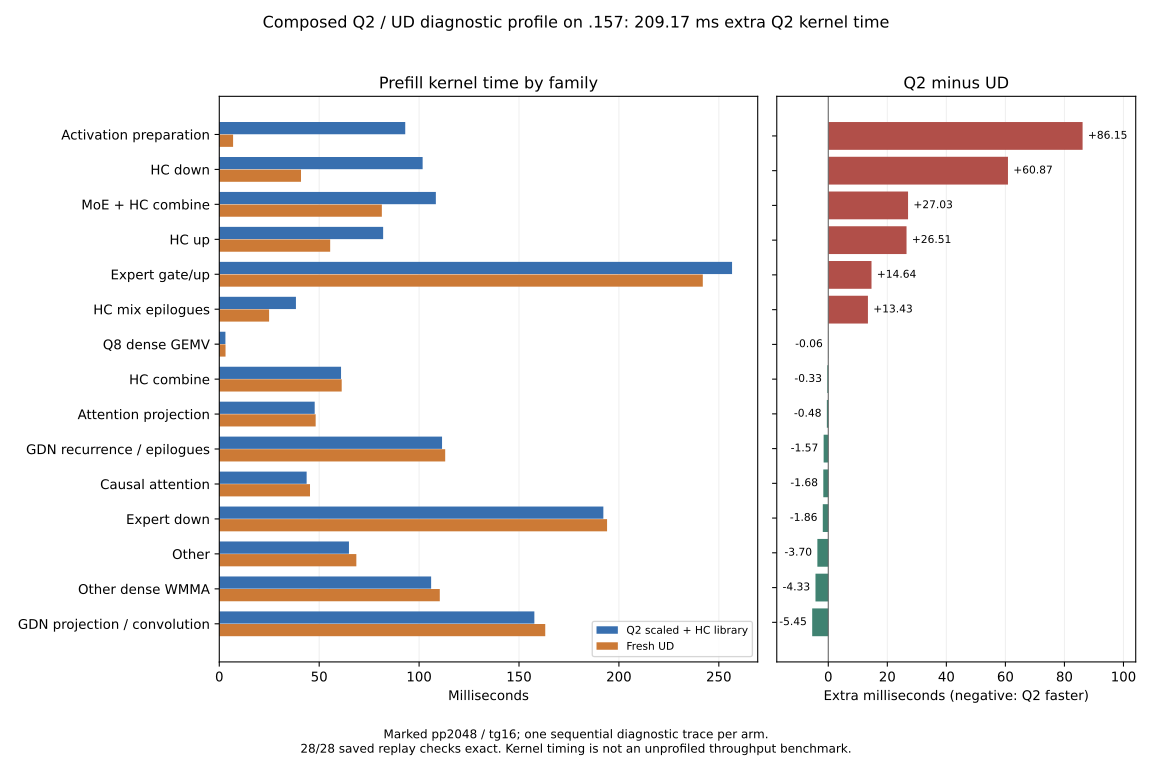

Data behind this chart, as committed beside it:
phase, group, q2_ns, ud_ns, q2_calls, ud_calls, delta_ns
prefill, explicit_activation_packing, 93067893, 6916515, 314, 34, 86151378
prefill, hc_down_projection, 101772044, 40902157, 97, 95, 60869887
prefill, moe_hc_combine, 108388020, 81362140, 48, 47, 27025880
prefill, hc_up_projection, 82008427, 55498440, 96, 94, 26509987
prefill, routed_gate_up, 256627120, 241982604, 48, 48, 14644516
prefill, hc_mix_epilogues, 38366409, 24933282, 97, 97, 13433127
prefill, q8_dense_gemv, 3075631, 3133151, 1, 2, -57520
prefill, hc_combine, 60939189, 61269555, 48, 49, -330366
prefill, attention_projection, 47755338, 48238534, 12, 12, -483196
prefill, gdn_recurrence_and_epilogues, 111490398, 113064272, 144, 144, -1573874
prefill, causal_attention, 43724372, 45409013, 12, 12, -1684641
prefill, routed_down, 192213269, 194073296, 48, 48, -1860027
prefill, other, 64901688, 68597675, 832, 740, -3695987
prefill, other_dense_wmma, 106023715, 110357997, 170, 172, -4334282
prefill, gdn_projection_convolution, 157685106, 163133309, 36, 36, -5448203
decode, other, 72652375, 36451589, 6389, 5294, 36200786
decode, hc_down_projection, 44688103, 25245751, 1455, 1455, 19442352
decode, gdn_recurrence_and_epilogues, 18969600, 18843406, 2160, 2160, 126194
decode, hc_mix_epilogues, 15077311, 15157735, 1455, 1455, -80424
decode, other_f16_gemv, 28545165, 28989677, 1260, 1260, -444512
decode, hc_combine, 13467082, 13918388, 1440, 1440, -451306
decode, explicit_activation_packing, 6571638, 10145533, 4710, 7260, -3573895
decode, routed_gate_up, 63903824, 69971673, 720, 720, -6067849
decode, routed_down, 35197170, 47553948, 720, 720, -12356778
decode, q8_dense_gemv, 262158979, 286542114, 3285, 4380, -24383135
